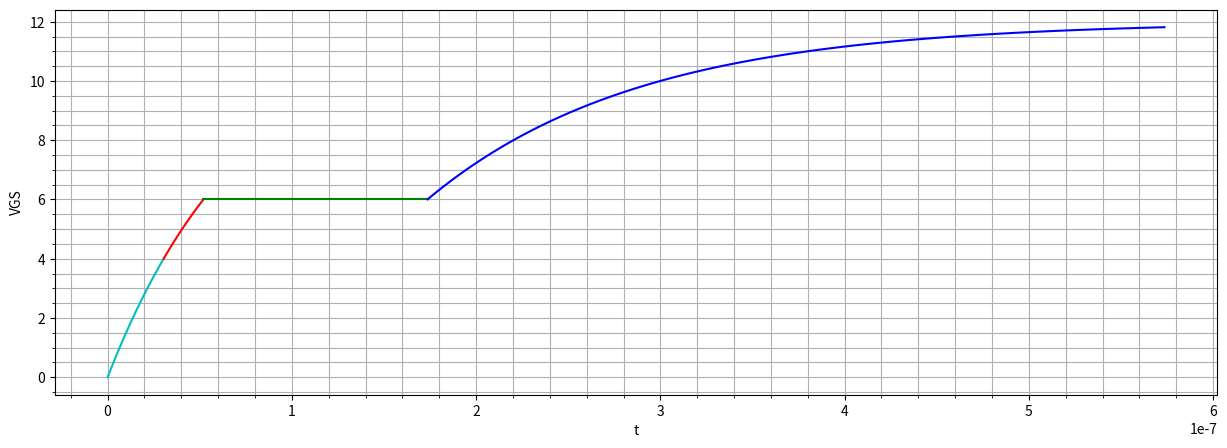
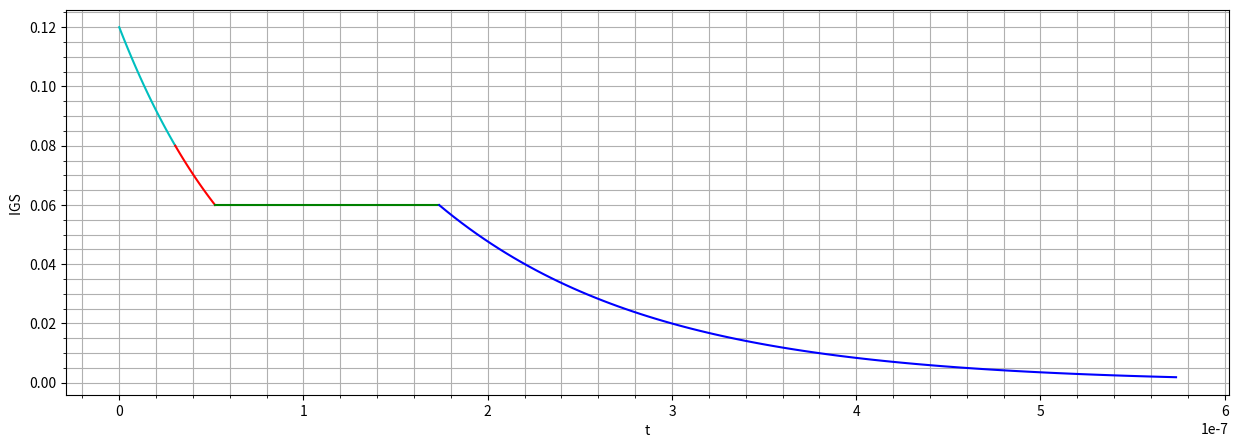
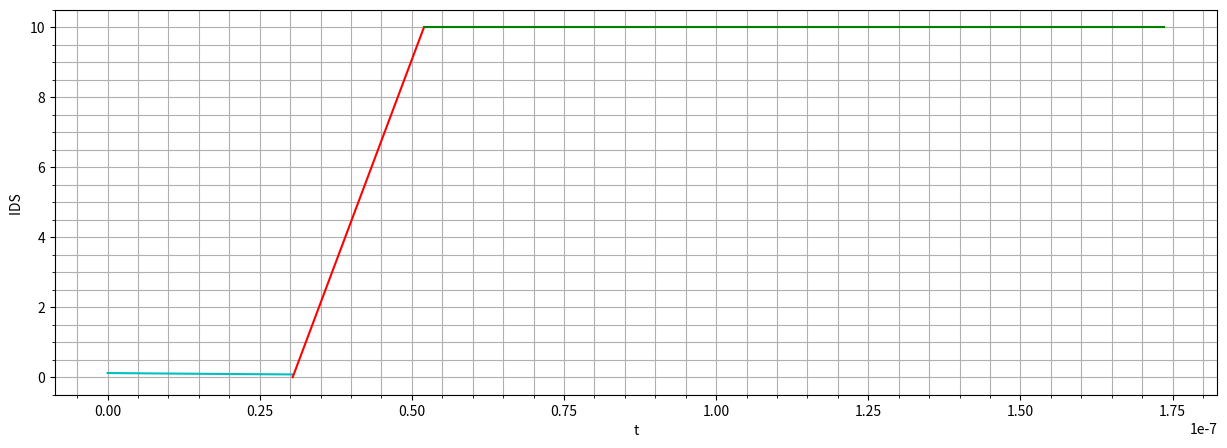
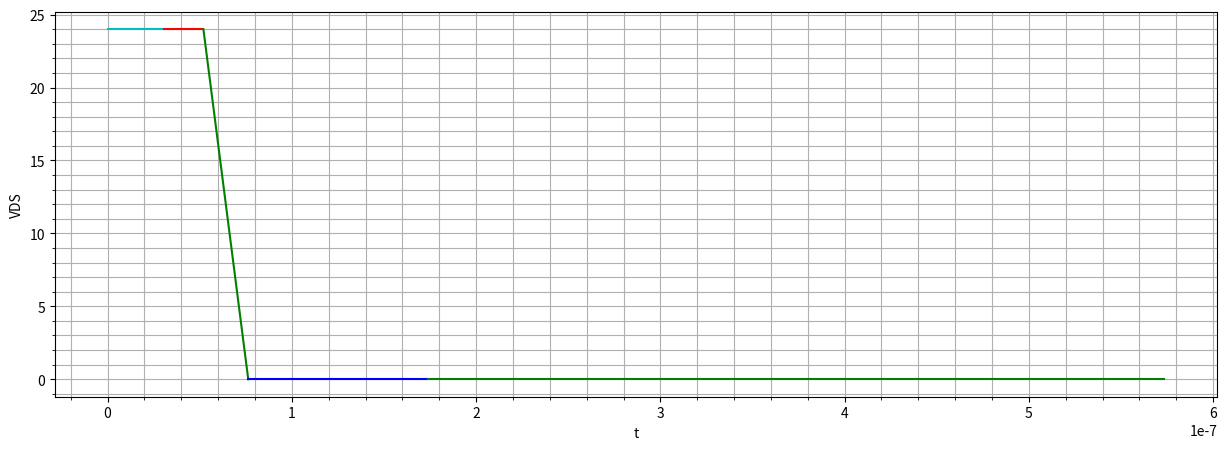

Here is the Python script that generated these plots, in order:
import numpy as np
import matplotlib.pyplot as plt
import scipy.signal as signal
import math
#componentes
RG=100

Cgs_plus_cgd1=750E-12
Cgs_plus_cgd2=1150E-12

VTH=4
VGSO=12
VGSIO=6
VD0=24
VDSON=0
deltaQ=7.3E-9
#Constantes de tiempo

tau1=RG*Cgs_plus_cgd1
tau2=RG*Cgs_plus_cgd2

ton=-tau1*np.log(1-VTH/VGSO)#30.41E-9

tri=-tau1*np.log((VGSO-VGSIO)/(VGSO)) - ton#5.198e-08-ton
tvf=deltaQ*RG/(VGSO-VGSIO) #1.7358e-07-tri-ton

tend=5.7358e-07



IGSO=12/RG
ION=10

t1= np.linspace(0,ton,100)
t2= np.linspace(ton,tri+ton,100)
t3= np.linspace(ton+tri,tvf+tri+ton,100)
t4= np.linspace(tvf+tri+ton,tend,100)
tvf1=np.linspace(tri+ton,tvf*0.2+tri+ton,int(100*0.2))
tvf2=np.linspace(tvf*0.2+tri+ton,tvf+tri+ton,int(100*0.8))

VGS=[]

VGS1=(VGSO*(1-np.exp(-t1/tau1)))

VGS2=(VGSO*(1-np.exp(-t2/tau1)))

VGS3= 6+0*t3

delta=1.7358e-07
VGS4=(6*(1-np.exp(-(t4-delta)/tau2)))+6


plt.figure(num=1, figsize=(15, 5), dpi=80, facecolor='w', edgecolor='k')
plt.plot(t1,VGS1,color='c')
plt.plot(t2,VGS2,color='r')
plt.plot(t3,VGS3,color='g')
plt.plot(t4,VGS4,color='b')#, label='')

plt.ylabel("VGS")
plt.xlabel("t")
plt.minorticks_on()
plt.grid(which='major')
plt.grid(which='minor')
plt.show()

IGS=[]

IGS1=(IGSO*(np.exp(-t1/tau1)))

IGS2=(IGSO*(np.exp(-t2/tau1)))

IGS3= 60e-3+0*t3

delta=1.7358e-07
IGS4=(60e-3*(np.exp(-(t4-delta)/tau2)))

plt.figure(num=2, figsize=(15, 5), dpi=80, facecolor='w', edgecolor='k')
plt.plot(t1,IGS1,color='c')
plt.plot(t2,IGS2,color='r')
plt.plot(t3,IGS3,color='g')
plt.plot(t4,IGS4,color='b')#, label='')

plt.ylabel("IGS ")
plt.xlabel("t")
plt.minorticks_on()
plt.grid(which='major')
plt.grid(which='minor')
plt.show()


IGS=[]

IDS1=(0*(np.exp(-t1/tau1)))

IGS2=(ION*(t2-ton)/(5.198e-08-30.41E-9))

IGS3=ION+t3*0

IGS4=ION+t4*0

plt.figure(num=3, figsize=(15, 5), dpi=80, facecolor='w', edgecolor='k')
plt.plot(t1,IGS1,color='c')
plt.plot(t2,IGS2,color='r')
plt.plot(t3,IGS3,color='g')

plt.ylabel("IDS ")
plt.xlabel("t")
plt.minorticks_on()
plt.grid(which='major')
plt.grid(which='minor')
plt.show()

VDS=[]


VDS1=(VD0+0*(np.exp(-t1/tau1)))

VDS2=VDS1

VDS3=(VD0-(VD0*(tvf1-(ton+tri))/(tvf*0.2)))

VDS4=tvf2*VDSON
VDS5=t4*VDSON


plt.figure(num=4, figsize=(15, 5), dpi=80, facecolor='w', edgecolor='k')
plt.plot(t1,VDS1,color='c')
plt.plot(t2,VDS2,color='r')

plt.plot(tvf1,VDS3,color='g')
plt.plot(tvf2,VDS4,color='b')
plt.plot(t4,VDS5,color='g')
plt.ylabel("VDS")
plt.xlabel("t")
plt.minorticks_on()
plt.grid(which='major')
plt.grid(which='minor')
#plt.legend()
plt.show()


